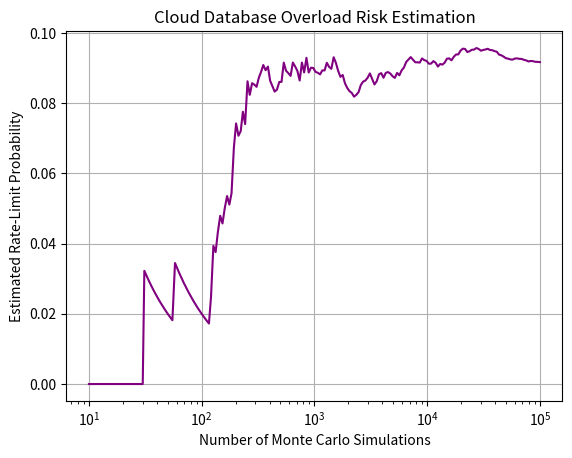

This figure's Python source:
import numpy as np
import matplotlib.pyplot as plt

rng = np.random.default_rng(42)
db_max_qps = 5000.0      # Maximum queries per second capacity
mean_qps = 4200.0        # Expected average query load
std_qps = 600.0          # Standard deviation of query traffic
N_sims = 100_000

# Simulate random QPS demand scenarios using normal distribution
qps_demand = rng.normal(mean_qps, std_qps, N_sims)
rate_limited = qps_demand > db_max_qps
overload_risk = rate_limited.mean()

print(f"Estimated database rate-limit risk: {overload_risk:.4%}")
print(f"Number of overload scenarios: {rate_limited.sum()} out of {N_sims}")

# Running probability to show convergence
running_probability = np.cumsum(rate_limited) / np.arange(1, N_sims + 1)
indices = np.unique(
    np.logspace(1, np.log10(N_sims), 200).astype(int)
) - 1

plt.semilogx(
    indices + 1,
    running_probability[indices],
    color='purple'
)
plt.xlabel("Number of Monte Carlo Simulations")
plt.ylabel("Estimated Rate-Limit Probability")
plt.title("Cloud Database Overload Risk Estimation")
plt.grid(True)
plt.show()

"""
E. Real-World Application: Cloud Database Overload Risk Estimation
Assumptions: A cloud database has a strict rate limit of 5,000 queries per second (QPS). Due to fluctuating web traffic, the expected load averages 4,200 QPS with a standard deviation of 600 QPS. We need to estimate the probability that incoming traffic will exceed capacity during peak windows.
Input Data: Max capacity of 5,000, mean demand of 4,200, demand standard deviation of 600, and 100,000 Monte Carlo simulation runs.
Output: Estimated rate-limit breach probability, absolute number of overload scenarios, and a convergence plot.
Interpretation: I adapted this script to model traffic spikes and rate-limiting risk for my backend database infrastructure. By running 100,000 randomized normal simulations, the Monte Carlo method successfully quantifies the exact probability of an overload event. The logarithmic convergence graph proves that our sample size is large enough to yield a stable, highly accurate risk assessment.
"""
